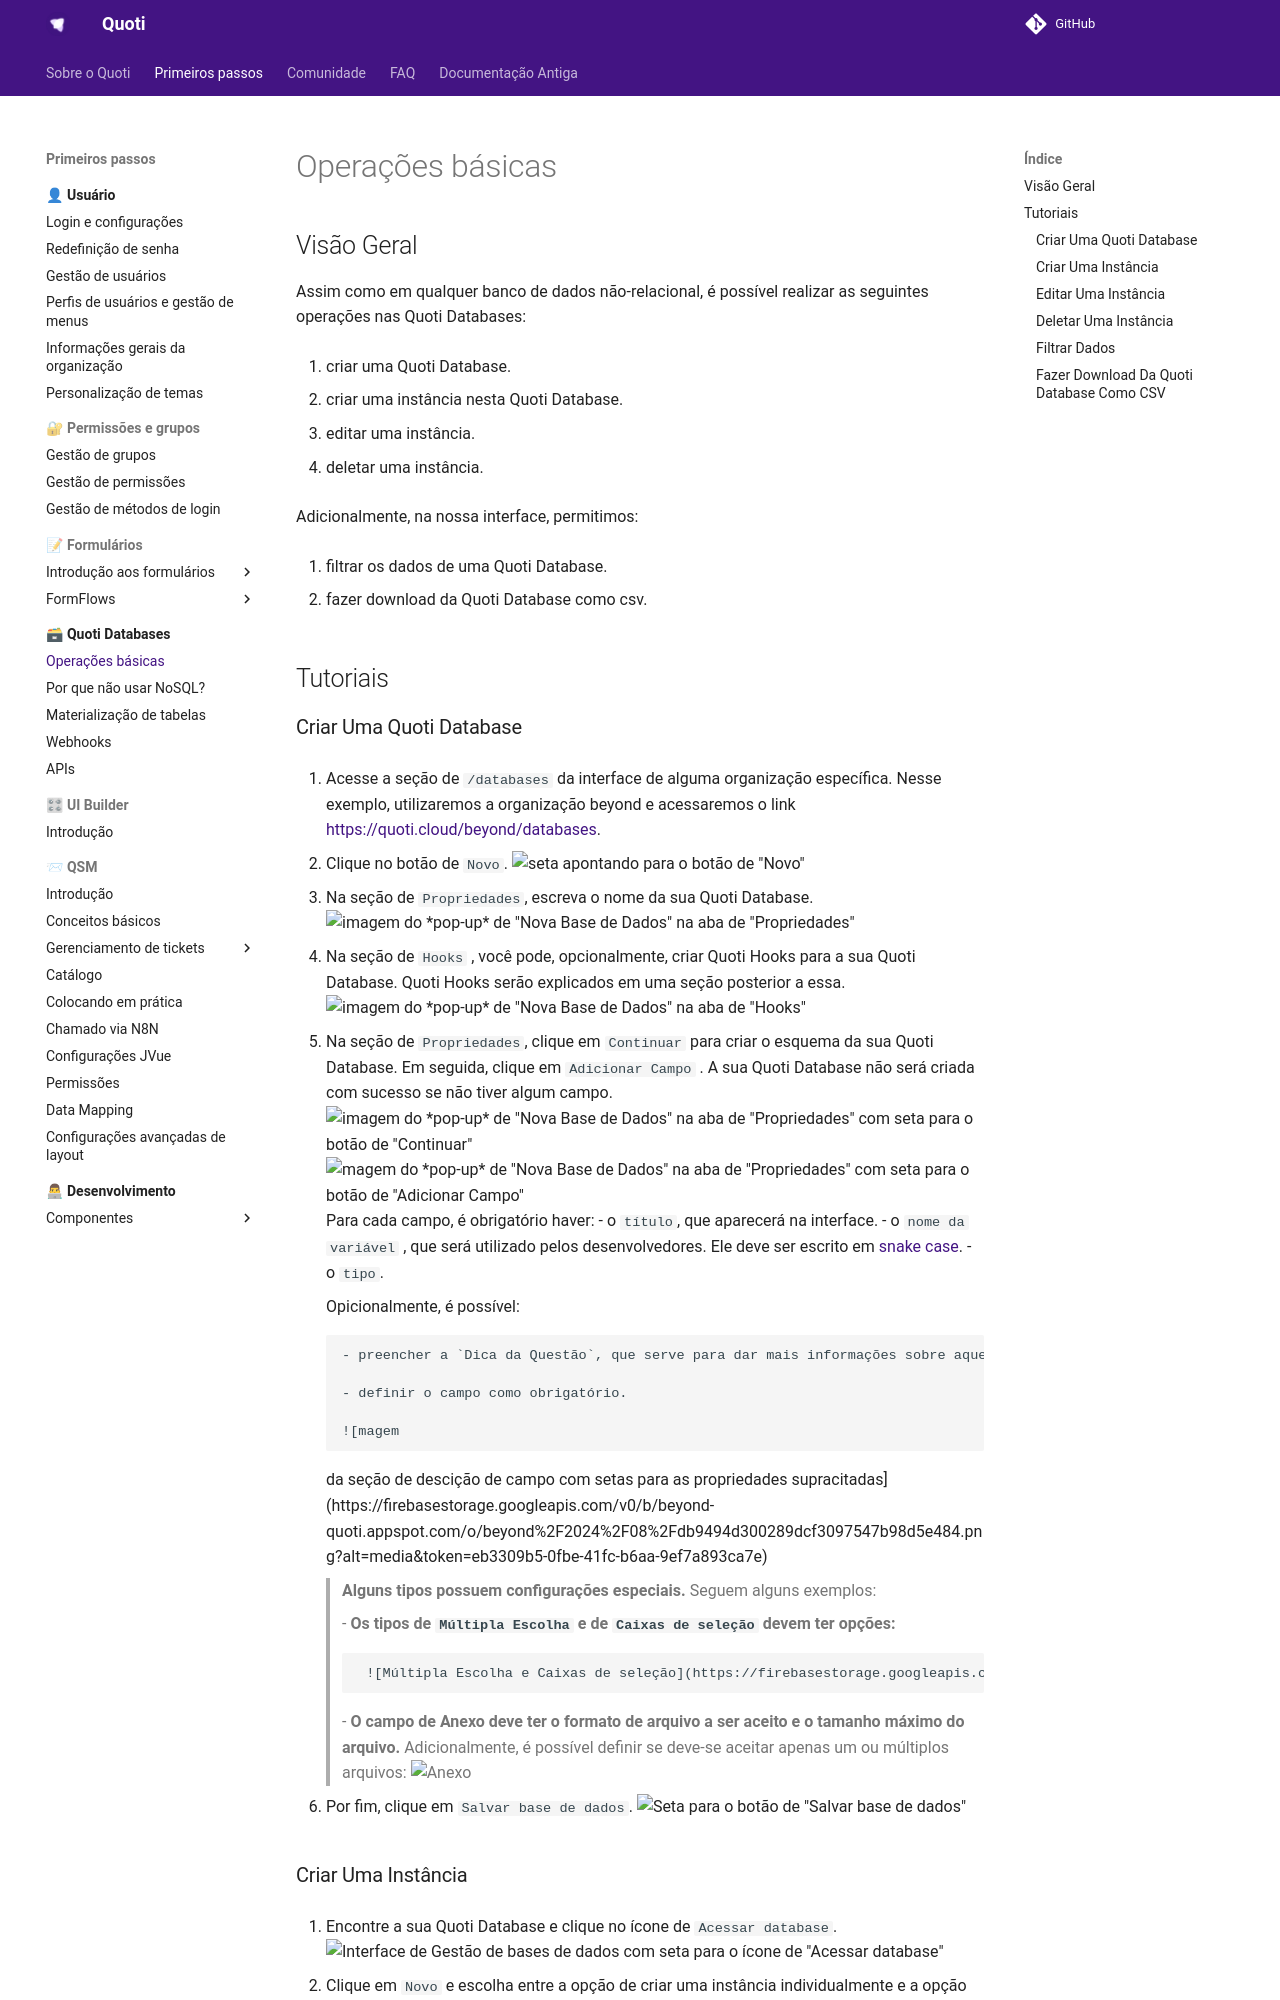

repository: byndcloud/quoti-docs · page: quoti-databases/basic-ops/index.html · generator: mkdocs


## Visão Geral

  

Assim como em qualquer banco de dados não-relacional, é possível realizar as seguintes operações nas Quoti Databases:

  

1. criar uma Quoti Database.

2. criar uma instância nesta Quoti Database.

3. editar uma instância.

4. deletar uma instância.

  

Adicionalmente, na nossa interface, permitimos:

  

1. filtrar os dados de uma Quoti Database.

2. fazer download da Quoti Database como csv.

  

## Tutoriais

### Criar Uma Quoti Database

1. Acesse a seção de `/databases` da interface de alguma organização específica. Nesse exemplo, utilizaremos a organização beyond e acessaremos o link [https://quoti.cloud/beyond/databases](https://quoti.cloud/beyond/databases).

2. Clique no botão de `Novo`.
![seta apontando para o botão de "Novo"](https://firebasestorage.googleapis.com/v0/b/beyond-quoti.appspot.com/o/beyond%2F2024%2F08%2F1a882577e8645de7f9bc190424708869.png?alt=media&token=81ed2bf3-857b-4b7b-9a15-3b5b26a4bfaf)

3. Na seção de `Propriedades`, escreva o nome da sua Quoti Database.
![imagem do *pop-up* de "Nova Base de Dados" na aba de "Propriedades"](https://firebasestorage.googleapis.com/v0/b/beyond-quoti.appspot.com/o/beyond%2F2024%2F08%2F73f2aae41e44b6df01a33f66d9507b58.png?alt=media&token=aa1cc077-bc21-46df-aa80-85ce35246677)

4. Na seção de `Hooks` , você pode, opcionalmente, criar Quoti Hooks para a sua Quoti Database. Quoti Hooks serão explicados em uma seção posterior a essa.![imagem do *pop-up* de "Nova Base de Dados" na aba de "Hooks"](https://firebasestorage.googleapis.com/v0/b/beyond-quoti.appspot.com/o/beyond%2F2024%2F08%2F3203de5a0e01fa310752b5adfddfcf4a.png?alt=media&token=7cfe7490-fb5b-4ab5-a8ed-36269fa4006d)

5. Na seção de `Propriedades`, clique em `Continuar` para criar o esquema da
   sua Quoti Database. Em seguida, clique em `Adicionar Campo` . A sua
   Quoti Database não será criada com sucesso se não tiver algum campo.![imagem
   do *pop-up* de "Nova Base de Dados" na aba de "Propriedades" com
   seta para o botão de "Continuar"](https://firebasestorage.googleapis.com/v0/b/beyond-quoti.appspot.com/o/beyond%2F2024%2F08%2F25b7ae290e085ae572da8abedc3b6855.png?alt=media&token=a18da52a-4eb8-4255-a22c-23ebadcb13fb)
  ![magem
   do *pop-up* de "Nova Base de Dados" na aba de "Propriedades" com
   seta para o botão de "Adicionar Campo"](https://firebasestorage.googleapis.com/v0/b/beyond-quoti.appspot.com/o/beyond%2F2024%2F08%2F25474031eac9486d7ff4693efe70d6cd.png?alt=media&token=8af85a17-15bf-45e1-9158-38fed62ae9bc)
  Para cada campo, é obrigatório haver:
    - o `título`, que aparecerá na interface.
    - o `nome da variável` , que será utilizado pelos desenvolvedores. Ele deve ser escrito em [snake case](https://www.alura.com.br/artigos/convencoes-nomenclatura-camel-pascal-kebab-snake-case).
    - o `tipo`.

    Opicionalmente, é possível:

      - preencher a `Dica da Questão`, que serve para dar mais informações sobre aquele campo para o usuário que terá que preenchê-lo.

      - definir o campo como obrigatório.
      
      ![magem
   da seção de descição de campo com
   setas para as propriedades supracitadas](https://firebasestorage.googleapis.com/v0/b/beyond-quoti.appspot.com/o/beyond%2F2024%2F08%2Fdb9494d300289dcf3097547b98d5e484.png?alt=media&token=eb3309b5-0fbe-41fc-b6aa-9ef7a893ca7e)
    > **Alguns tipos possuem configurações especiais.** Seguem alguns exemplos:
    > 
    >   - **Os tipos de `Múltipla Escolha` e de `Caixas de seleção` devem ter opções:**
    > 
    >      ![Múltipla Escolha e Caixas de seleção](https://firebasestorage.googleapis.com/v0/b/beyond-quoti.appspot.com/o/beyond%2F2024%2F08%2F7d0e142cdc42297acb856b480e9746b3.png?alt=media&token=de6ca438-e5b8-4bae-bc5d-29c517be8b1e)
    > 
    >   - **O campo de Anexo deve ter o formato de arquivo a ser aceito e o tamanho máximo do arquivo.** Adicionalmente, é possível definir se
    > deve-se aceitar apenas um ou múltiplos arquivos:
    > ![Anexo](https://firebasestorage.googleapis.com/v0/b/beyond-quoti.appspot.com/o/beyond%2F2024%2F08%2Fb2217a7b92cbfda0f39e8adfd93e5742.png?alt=media&token=7708667f-31ec-4637-8117-85bec620c1d6)


  
  
6. Por fim, clique em `Salvar base de dados`.
![Seta para o botão de "Salvar base de dados"](https://firebasestorage.googleapis.com/v0/b/beyond-quoti.appspot.com/o/beyond%2F2024%2F08%2F1ce2cf1dde2d2aa291e6bbd8e7446759.png?alt=media&token=e9d43637-80c7-4677-ab6a-e7f039ee9246)
